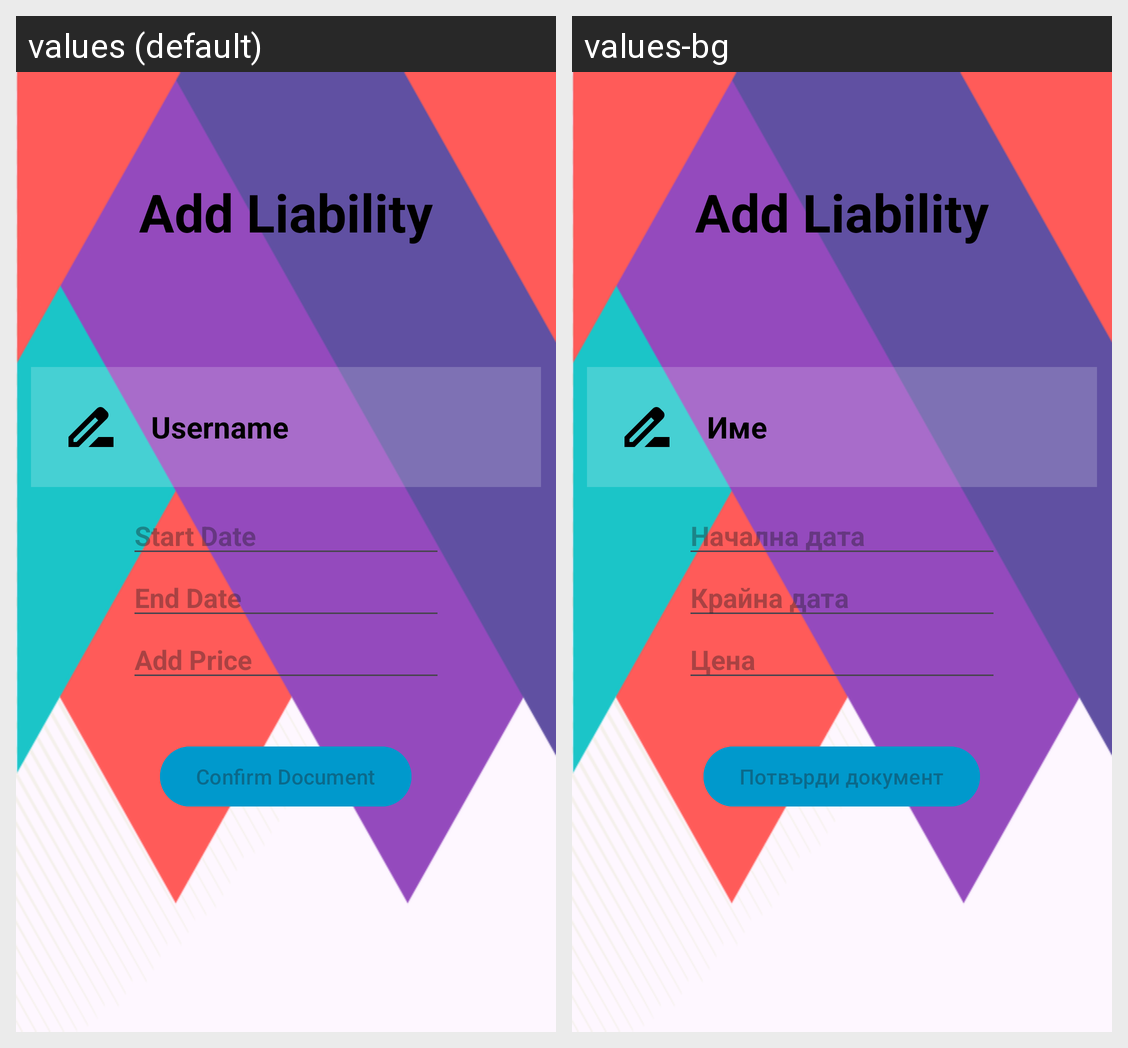

Translations of the strings shown on this Android screen, per locale in the grid:
Android screen res/layout/activity_add_liability_insurance.xml rendered under 2 locales, left to right: values (default), values-bg. Device: Nexus 5 (rendered at 1080×1920; each locale shown at half size, 540×960, under a caption strip naming it); theme Theme.MobilCar.
Strings drawn on this screen, with the default value and each locale's value (text and hints the layout hard-codes, and strings that could not be matched under every locale, appear in the picture but are not listed):

usernameLog
  values: Username
  values-bg: Име

editStartDate
  values: Start Date
  values-bg: Начална дата

editEndDate
  values: End Date
  values-bg: Крайна дата

editPrice
  values: Add Price
  values-bg: Цена

confirmDocbtn
  values: Confirm Document
  values-bg: Потвърди документ
